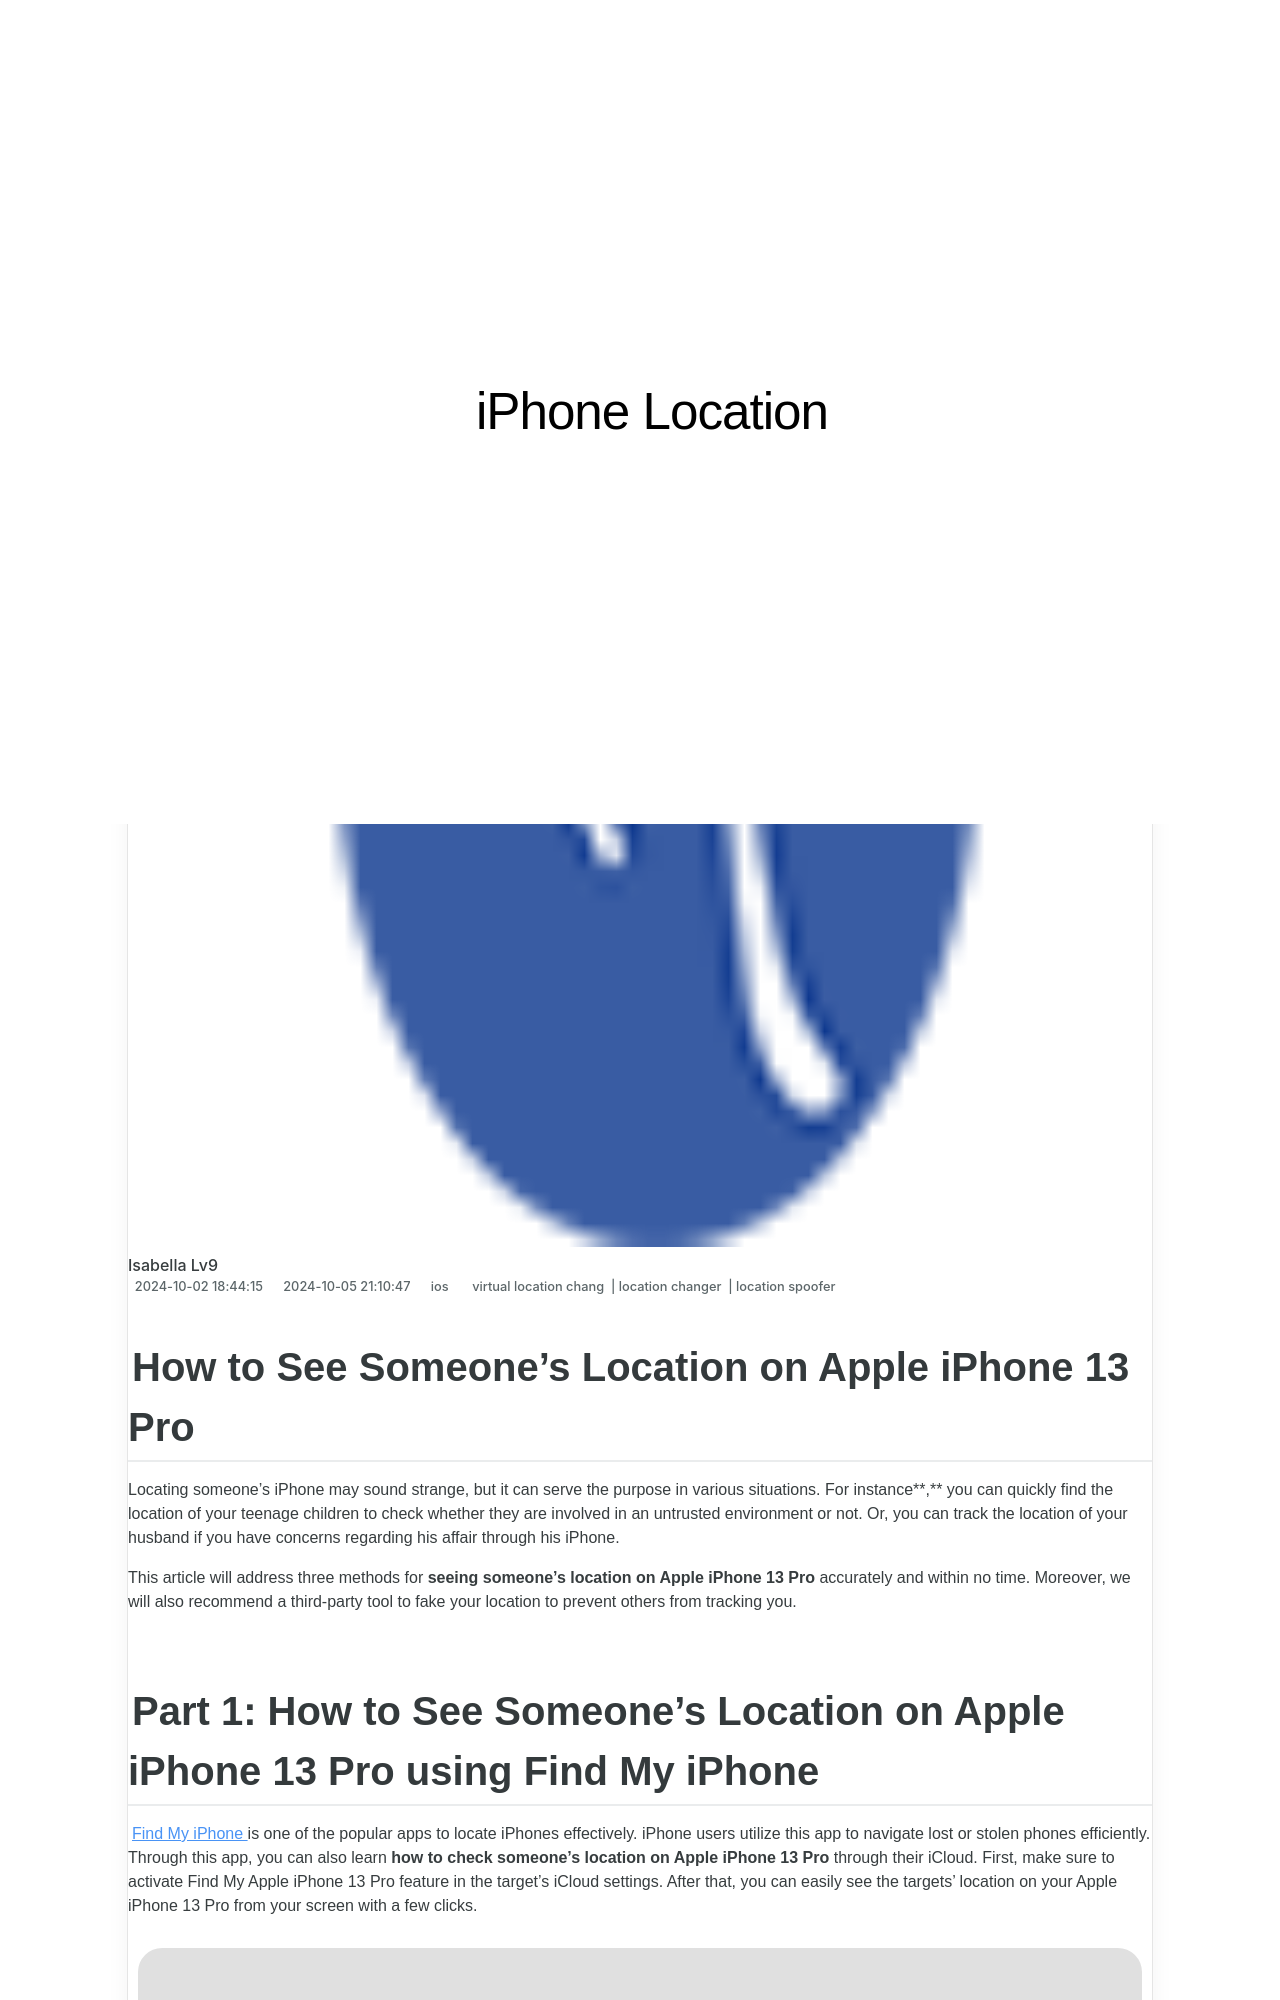

repository: techidaily/site-iphone-location · page: how-to-see-someones-location-on-apple-iphone-13-pro-drfone-by-drfone-virtual-ios/index.html · generator: jekyll

---
title: How to See Someones Location on Apple iPhone 13 Pro | Dr.fone
date: 2024-10-02T18:44:15.301Z
updated: 2024-10-05T21:10:47.028Z
tags: 
  - virtual location chang
  - location changer
  - location spoofer
categories:
  - ios
description: This article describes How to See Someones Location on Apple iPhone 13 Pro
excerpt: This article describes How to See Someones Location on Apple iPhone 13 Pro
keywords: change location on iPhone 13 Pro,fake location on iPhone 13 Pro,change location on iphone,fake gps location on ios,change gps location on ios,fake location on iphone,change location on ios,fake location on ios
thumbnail: https://thmb.techidaily.com/a69a15798572265a2574284260281ddf651b6e2edc67c914e7a3a40f4a1feb7f.png
---

## How to See Someone’s Location on Apple iPhone 13 Pro

Locating someone’s iPhone may sound strange, but it can serve the purpose in various situations. For instance**,** you can quickly find the location of your teenage children to check whether they are involved in an untrusted environment or not. Or, you can track the location of your husband if you have concerns regarding his affair through his iPhone.

This article will address three methods for **seeing someone’s location on Apple iPhone 13 Pro** accurately and within no time. Moreover, we will also recommend a third-party tool to fake your location to prevent others from tracking you.
